Run: headless pygame with SDL's dummy video driver; simulated clock (each Clock.tick advances the game by its frame time, no real sleeping); random seed 0; keys injected as events and as key.get_pressed() state; mouse plan: one left click at the window centre at the start of phase 2, then a move to the lower-right quarter at the start of phase 3.
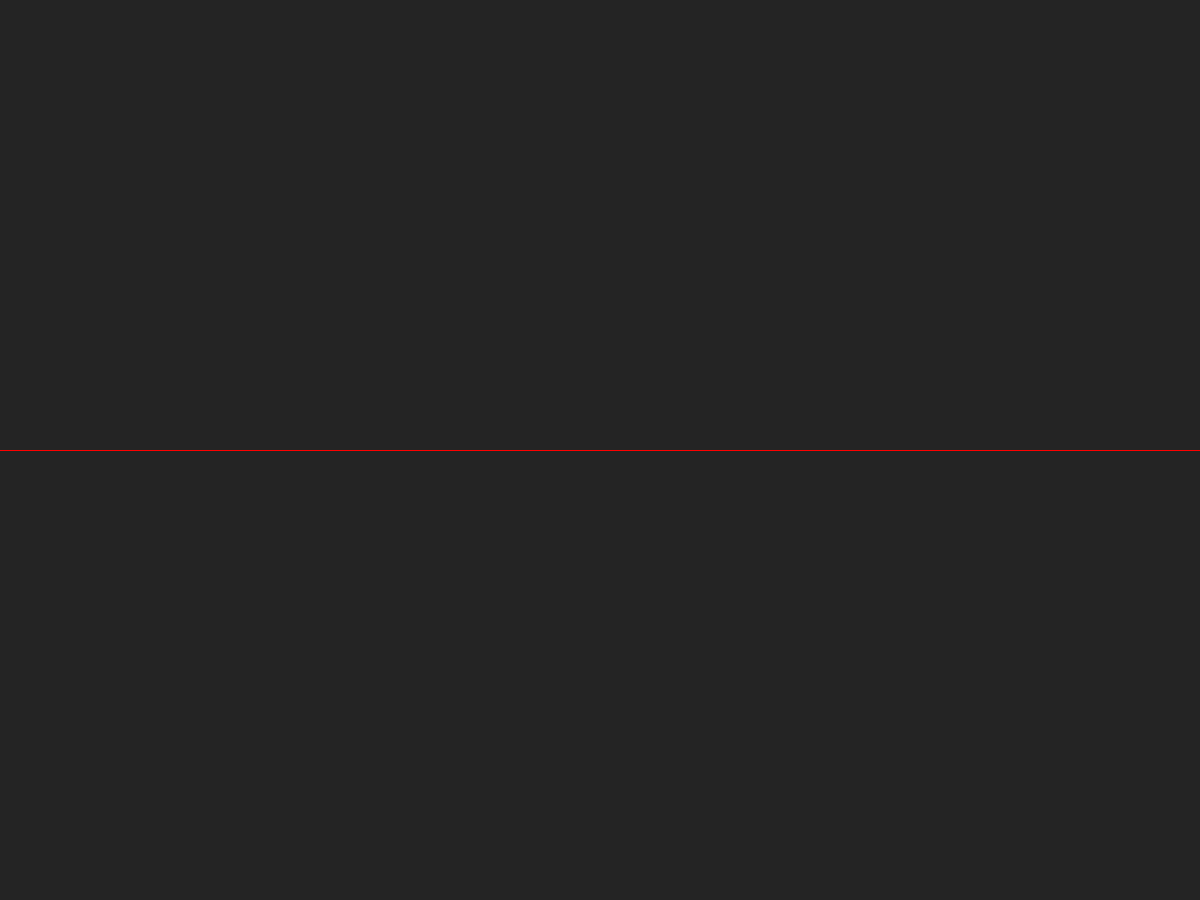
Frame 1 of 4 · flips 1–60 · no input
Frame 2 of 4 · flips 61–180 · clicked the window centre · tapped SPACE, RETURN · held RIGHT (→), D · screen unchanged from frame 1, image omitted
Frame 3 of 4 · flips 181–300 · moved the mouse to the lower-right quarter · held DOWN (↓), S · screen unchanged from frame 2, image omitted
Frame 4 of 4 · flips 301–420 · held LEFT (←), A, UP (↑), W · screen unchanged from frame 3, image omitted

The pygame program that drew these frames:

import pygame as pg
from random import randrange
RES = WIDTH,HEIGHT = 1200, 900
screen = pg.display.set_mode(RES)
pg.display.set_caption('Create and manipulation simetrick graficks')
pg.font.init()
font = pg.font.SysFont('Arial', 32)

def Font(text, pos, *args):
	if args:
		for num in args:
			fontRender = font.render(str(text) + ':' + str(num), True, pg.Color('white'))
	else:
		fontRender = font.render(str(text), True, pg.Color('white'))
	fontRect = fontRender.get_rect(center = pos)
	screen.blit(fontRender, fontRect)
	return fontRect

class Simetriya:
	def __init__(self):
		self.centerX = WIDTH/2
		self.centerY = HEIGHT/2
		self.List = [[],[]]
		self.sides = ['vertical', 'gorizontal', 'circle']
		self.click = False
		self.test = [0,1]

		self.i = 0

	def draw(self, lineColor = pg.Color('red'), side = 'vertical', color = pg.Color('white'), width = 1, autoCleaner = False, test = 0):
		if color == 'random':
			color = (randrange(0,255), randrange(0,255), randrange(0,255))

		if side == self.sides[1] or side not in self.sides:
			pg.draw.line(screen, lineColor, (0, self.centerY), (WIDTH, self.centerY))
			if pg.mouse.get_pressed()[0]:
				mouseX, mouseY = pg.mouse.get_pos()[0], pg.mouse.get_pos()[1]
				self.List[0].append((mouseX,mouseY))
				self.List[1].append((mouseX,-mouseY + HEIGHT))
				self.click = True

		if side == self.sides[0]:
			pg.draw.line(screen, lineColor, (self.centerX, 0), (self.centerX, HEIGHT))
			if pg.mouse.get_pressed()[0]:
				mouseX, mouseY = pg.mouse.get_pos()[0], pg.mouse.get_pos()[1]
				self.List[0].append((mouseX,mouseY))
				self.List[1].append((-mouseX + WIDTH,mouseY))
				self.click = True

		if side == self.sides[2]:
			pg.draw.line(screen, lineColor, (self.centerX, 0), (self.centerX, HEIGHT))
			pg.draw.line(screen, lineColor, (0, self.centerY), (WIDTH, self.centerY))
			if pg.mouse.get_pressed()[0]:
				mouseX, mouseY = pg.mouse.get_pos()[0], pg.mouse.get_pos()[1]
				self.List[0].append((mouseX,mouseY))
				self.List[1].append((-mouseX + WIDTH,-mouseY+HEIGHT))
				self.click = True

		if autoCleaner:
			if not pg.mouse.get_pressed()[0] and len(self.List[0]) >= 2:
				obj1 = self.List[0][-1]
				obj2 = self.List[1][-1]
				self.List[0].remove(obj1)
				self.List[1].remove(obj2)
				if len(self.List[0]) <= 3:
					self.List = [[],[]]

		if pg.mouse.get_pressed()[2]:
			self.List = [[],[]]


		if len(self.List[0]) >= 2:
			pg.draw.lines(screen, color, True, self.List[0], width)
			pg.draw.lines(screen, color, True, self.List[1], width)


		if test == self.test[1]:
			for obj1 in self.List[0]:
				for obj2 in self.List[1]:
					pg.draw.line(screen, pg.Color('red'), obj2, obj1, 1)

Simetrick = Simetriya()

while True:
	screen.fill((36, 36, 36))
	[quit() for event in pg.event.get() if event.type == pg.QUIT]

	Simetrick.draw(width = 3, autoCleaner = True, color = pg.Color('red'), side = 'gorizontal')

	#Functions
	pg.display.flip()
